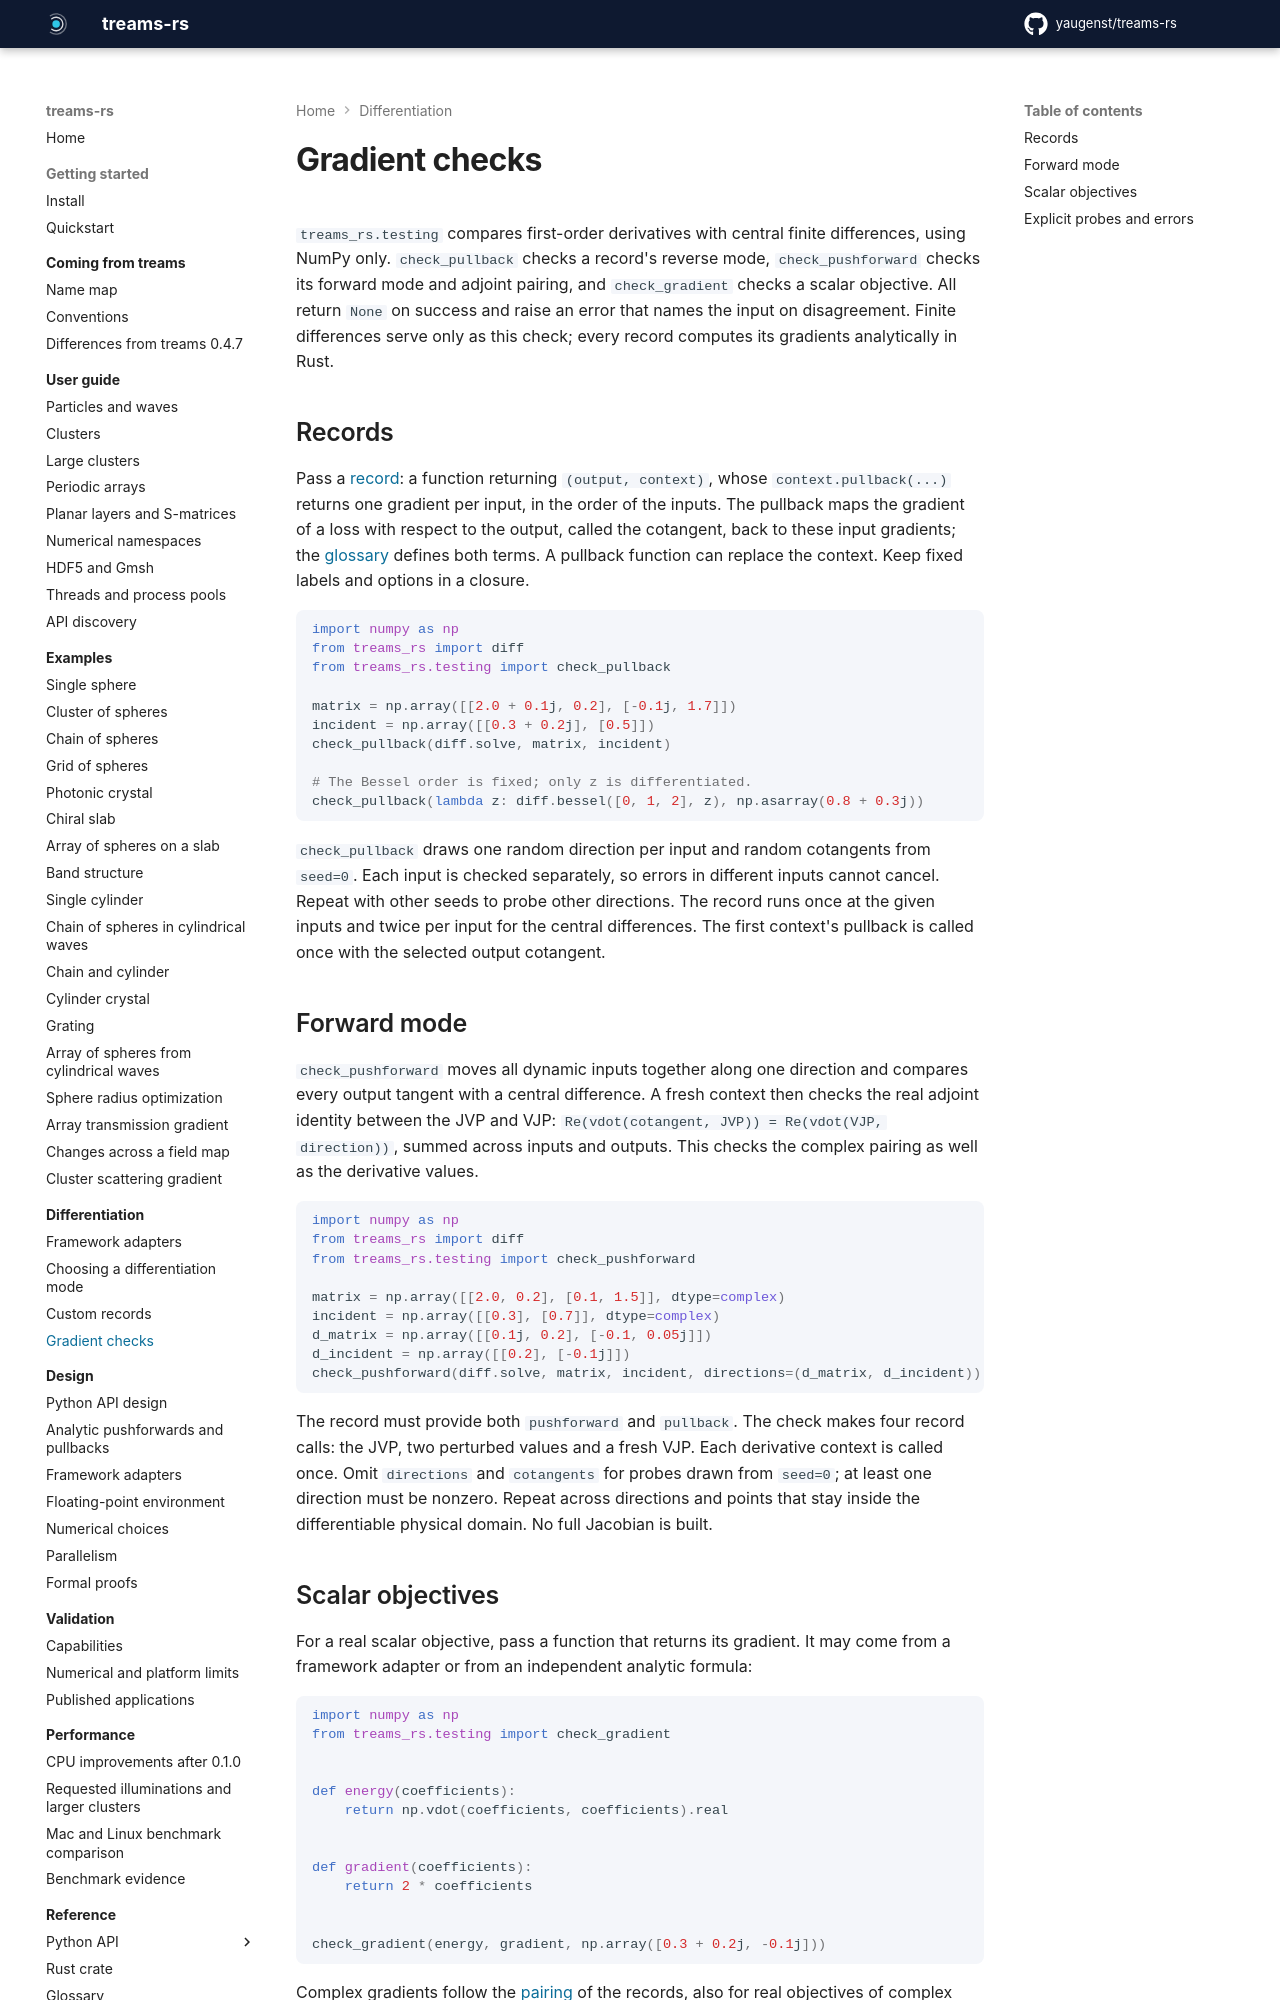

repository: yaugenst/treams-rs · page: 0.2.0/differentiation/gradient-checks/index.html · generator: mkdocs

---
description: Check analytic JVPs, VJPs and objective gradients with finite differences and the adjoint identity.
---

# Gradient checks

`treams_rs.testing` compares first-order derivatives with central finite
differences, using NumPy only. `check_pullback` checks a record's reverse mode,
`check_pushforward` checks its forward mode and adjoint pairing, and
`check_gradient` checks a scalar objective. All return `None` on success and raise an
error that names the input on disagreement. Finite differences serve only as
this check; every record computes its gradients analytically in Rust.

## Records

Pass a [record](index.md): a function returning `(output, context)`, whose
`context.pullback(...)` returns one gradient per input, in the order of the
inputs. The pullback maps the gradient of a loss with respect to the output,
called the cotangent, back to these input gradients; the
[glossary](../reference/glossary.md#records-and-gradients) defines both
terms. A pullback function can replace the context. Keep fixed labels and
options in a closure.

```python exec
import numpy as np
from treams_rs import diff
from treams_rs.testing import check_pullback

matrix = np.array([[2.0 + 0.1j, 0.2], [-0.1j, 1.7]])
incident = np.array([[0.3 + 0.2j], [0.5]])
check_pullback(diff.solve, matrix, incident)

# The Bessel order is fixed; only z is differentiated.
check_pullback(lambda z: diff.bessel([0, 1, 2], z), np.asarray(0.8 + 0.3j))
```

`check_pullback` draws one random direction per input and random cotangents
from `seed=0`. Each input is checked separately, so errors in different
inputs cannot cancel. Repeat with other seeds to probe other directions. The
record runs once at the given inputs and twice per input for the central
differences. The first context's pullback is called once with the selected
output cotangent.

## Forward mode

`check_pushforward` moves all dynamic inputs together along one direction and
compares every output tangent with a central difference. A fresh context then
checks the real adjoint identity between the JVP and VJP:
`Re(vdot(cotangent, JVP)) = Re(vdot(VJP, direction))`, summed across inputs and
outputs. This checks the complex pairing as well as the derivative values.

```python exec
import numpy as np
from treams_rs import diff
from treams_rs.testing import check_pushforward

matrix = np.array([[2.0, 0.2], [0.1, 1.5]], dtype=complex)
incident = np.array([[0.3], [0.7]], dtype=complex)
d_matrix = np.array([[0.1j, 0.2], [-0.1, 0.05j]])
d_incident = np.array([[0.2], [-0.1j]])
check_pushforward(diff.solve, matrix, incident, directions=(d_matrix, d_incident))
```

The record must provide both `pushforward` and `pullback`. The check makes
four record calls: the JVP, two perturbed values and a fresh VJP. Each derivative
context is called once. Omit `directions` and `cotangents` for probes drawn
from `seed=0`; at least one direction must be nonzero. Repeat across directions
and points that stay inside the differentiable physical domain. No full
Jacobian is built.
